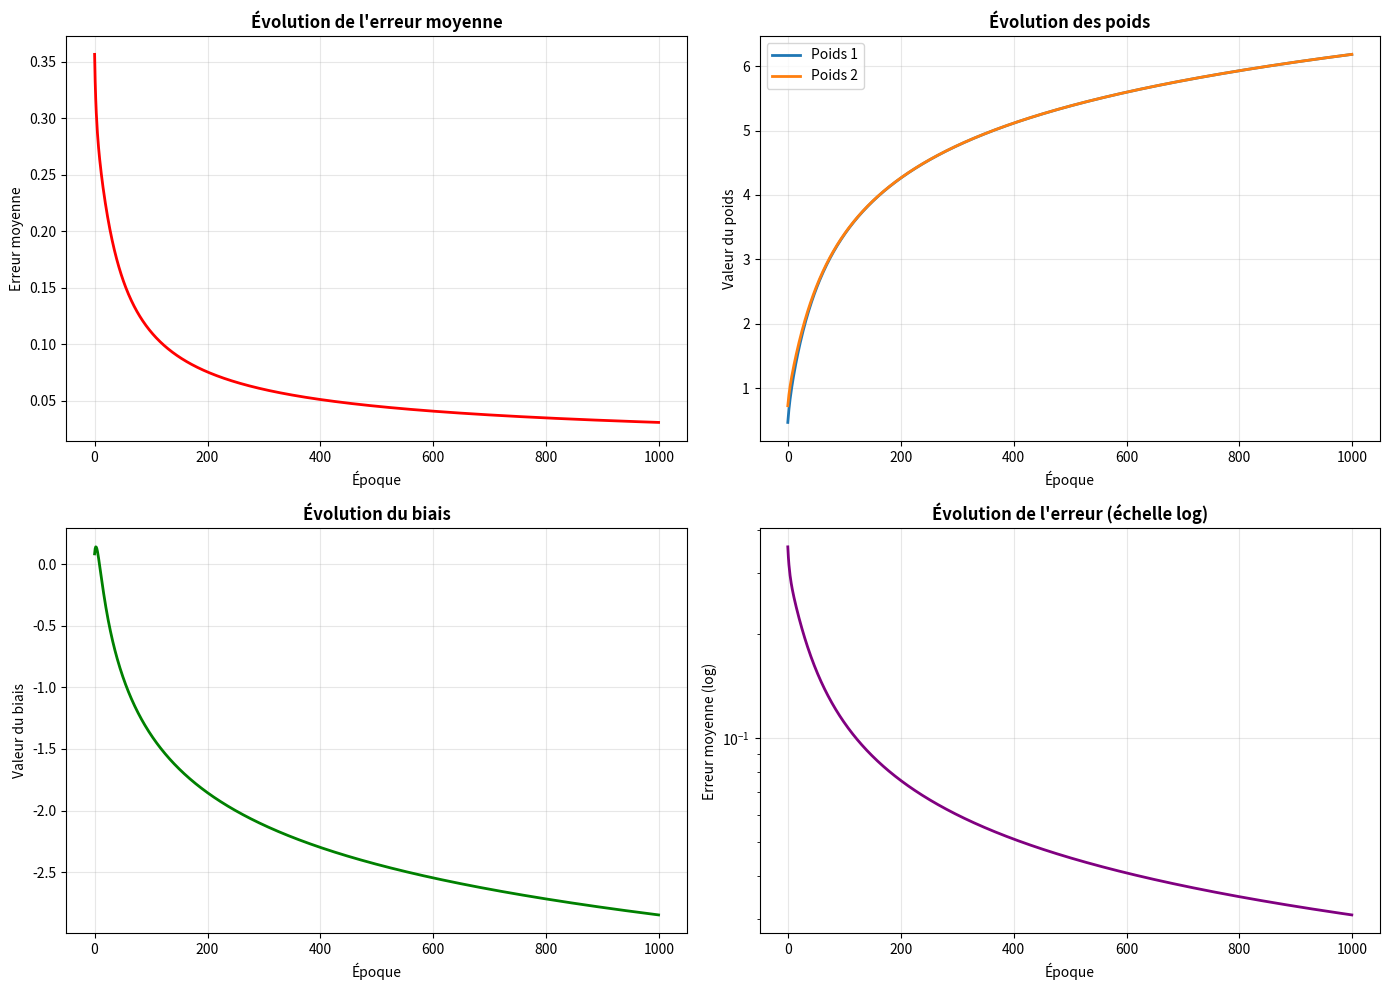
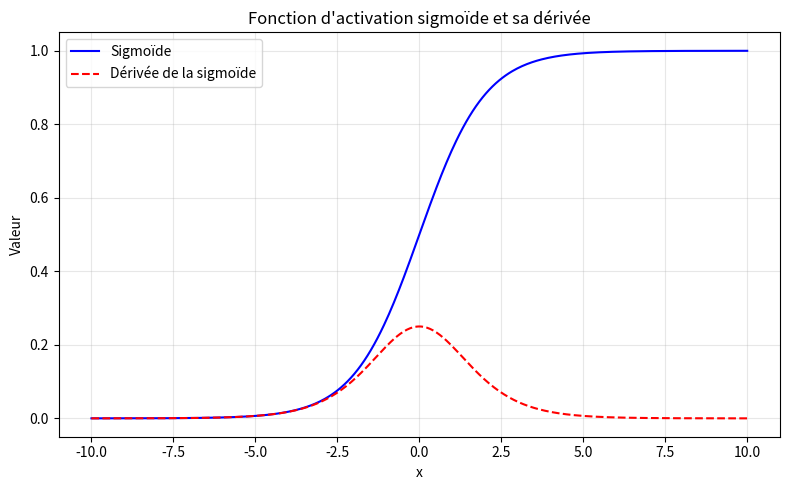

Write Python code to recreate these figures, in order.
import numpy as np
import matplotlib.pyplot as plt

# Fonction d'activation sigmoïde
def sigmoid(x):
    return 1 / (1 + np.exp(-x))

# Dérivée de la sigmoïde (pour l'apprentissage)
def sigmoid_derivative(x):
    return x * (1 - x)

# Classe du neurone
class Neurone:
    def __init__(self, n_inputs):
        # Initialisation aléatoire des poids et du biais
        self.weights = np.random.rand(n_inputs)
        self.bias = np.random.rand(1)
        # Conversion du biais en scalaire pour éviter les warnings
        if isinstance(self.bias, np.ndarray) and self.bias.size == 1:
            self.bias = float(self.bias[0])


    @staticmethod
    def plot_activation_functions():
        """
        Affiche la courbe de la fonction sigmoïde et de sa dérivée.
        """
        x = np.linspace(-10, 10, 400)
        y = sigmoid(x)
        y_deriv = sigmoid_derivative(y)

        plt.figure(figsize=(8, 5))
        plt.plot(x, y, label="Sigmoïde", color="blue")
        plt.plot(x, y_deriv, label="Dérivée de la sigmoïde", color="red", linestyle="--")
        plt.title("Fonction d'activation sigmoïde et sa dérivée")
        plt.xlabel("x")
        plt.ylabel("Valeur")
        plt.legend()
        plt.grid(True, alpha=0.3)
        plt.tight_layout()
        plt.show()
    
    @staticmethod
    def plot_training_history(errors_history, weights_history, bias_history):
        """
        Affiche l'évolution de l'erreur et des paramètres pendant l'entraînement.
        
        Args:
            errors_history: Liste des erreurs moyennes par époque
            weights_history: Liste des poids à différentes époques
            bias_history: Liste des biais à différentes époques
        """
        fig, axes = plt.subplots(2, 2, figsize=(14, 10))
        
        # Graphique 1: Évolution de l'erreur
        axes[0, 0].plot(errors_history, color='red', linewidth=2)
        axes[0, 0].set_title('Évolution de l\'erreur moyenne', fontsize=12, fontweight='bold')
        axes[0, 0].set_xlabel('Époque')
        axes[0, 0].set_ylabel('Erreur moyenne')
        axes[0, 0].grid(True, alpha=0.3)
        
        # Graphique 2: Évolution des poids
        weights_array = np.array(weights_history)
        for i in range(weights_array.shape[1]):
            axes[0, 1].plot(weights_array[:, i], label=f'Poids {i+1}', linewidth=2)
        axes[0, 1].set_title('Évolution des poids', fontsize=12, fontweight='bold')
        axes[0, 1].set_xlabel('Époque')
        axes[0, 1].set_ylabel('Valeur du poids')
        axes[0, 1].legend()
        axes[0, 1].grid(True, alpha=0.3)
        
        # Graphique 3: Évolution du biais
        axes[1, 0].plot(bias_history, color='green', linewidth=2)
        axes[1, 0].set_title('Évolution du biais', fontsize=12, fontweight='bold')
        axes[1, 0].set_xlabel('Époque')
        axes[1, 0].set_ylabel('Valeur du biais')
        axes[1, 0].grid(True, alpha=0.3)
        
        # Graphique 4: Erreur en échelle logarithmique
        axes[1, 1].plot(errors_history, color='purple', linewidth=2)
        axes[1, 1].set_yscale('log')
        axes[1, 1].set_title('Évolution de l\'erreur (échelle log)', fontsize=12, fontweight='bold')
        axes[1, 1].set_xlabel('Époque')
        axes[1, 1].set_ylabel('Erreur moyenne (log)')
        axes[1, 1].grid(True, alpha=0.3)
        
        plt.tight_layout()
        plt.show()

    def predict(self, inputs):
        # Calcul de la sortie : somme pondérée + biais, puis sigmoïde
        weighted_sum = np.dot(inputs, self.weights) + self.bias
        return sigmoid(weighted_sum)

    def train(self, inputs, target, learning_rate=0.1):
        # Prédiction
        output = self.predict(inputs)

        # Calcul de l'erreur
        error = target - output

        # Ajustement des poids et du biais
        self.weights += learning_rate * error * sigmoid_derivative(output) * inputs
        # S'assurer que le biais reste un scalaire
        self.bias += float(learning_rate * error * sigmoid_derivative(output))
        
        # Retourner l'erreur absolue pour le suivi
        return abs(error)


# Exemple d'utilisation
if __name__ == "__main__":
    # Création d'un neurone avec 2 entrées
    neurone = Neurone(n_inputs=2)

    # Données d'entraînement : entrées et cible (ex : porte logique OR)
    X = np.array([[0, 0], [0, 1], [1, 0], [1, 1]])
    y = np.array([0, 1, 1, 1])

    # Sauvegarder les paramètres initiaux
    initial_weights = neurone.weights.copy()
    initial_bias = neurone.bias
    
    # Afficher les paramètres initiaux
    print(f"\n{'='*60}")
    print("PARAMÈTRES INITIAUX")
    print(f"{'='*60}")
    print(f"Poids initiaux: {initial_weights}")
    print(f"Biais initial: {initial_bias}")

    # Historique pour les graphiques
    errors_history = []
    weights_history = []
    bias_history = []
    
    # Entraînement
    print(f"\nDébut de l'entraînement...")
    n_epochs = 10000
    for epoch in range(n_epochs):
        epoch_errors = []
        for i in range(len(X)):
            error = neurone.train(X[i], y[i])
            epoch_errors.append(error)
        
        # Enregistrer l'erreur moyenne et les paramètres toutes les 10 époques
        if epoch % 10 == 0:
            avg_error = np.mean(epoch_errors)
            errors_history.append(avg_error)
            weights_history.append(neurone.weights.copy())
            bias_history.append(neurone.bias)

    # Calculer le nombre total d'itérations
    total_iterations = n_epochs * len(X)
    
    # Afficher les valeurs finales des poids et du biais
    print(f"\n{'='*60}")
    print("RÉSULTATS DE L'ENTRAÎNEMENT")
    print(f"{'='*60}")
    print(f"Nombre d'époques: {n_epochs}")
    print(f"Nombre d'exemples par époque: {len(X)}")
    print(f"Nombre total d'itérations: {total_iterations}")
    print(f"Erreur finale moyenne: {errors_history[-1]:.6f}")
    print(f"Poids finaux: {neurone.weights}")
    print(f"Biais final: {neurone.bias}")
    
    # Test
    print(f"\n{'='*60}")
    print("PRÉDICTIONS")
    print(f"{'='*60}")
    for x in X:
        sortie = neurone.predict(x)
        # Conversion en float pour éviter l'erreur de format
        if isinstance(sortie, np.ndarray):
            sortie = float(sortie)
        # Seuil pour obtenir une sortie binaire
        sortie_binaire = 1 if sortie >= 0.5 else 0
        print(f"Entrée: {x}, Sortie: {sortie:.4f}, Sortie binaire: {sortie_binaire}")

    # Affichage des graphiques d'entraînement
    print("\nAffichage de l'évolution de l'entraînement...")
    Neurone.plot_training_history(errors_history, weights_history, bias_history)
    
    # Affichage de la fonction d'activation et de sa dérivée
    print("\nAffichage de la fonction sigmoïde et de sa dérivée...")
    Neurone.plot_activation_functions()
